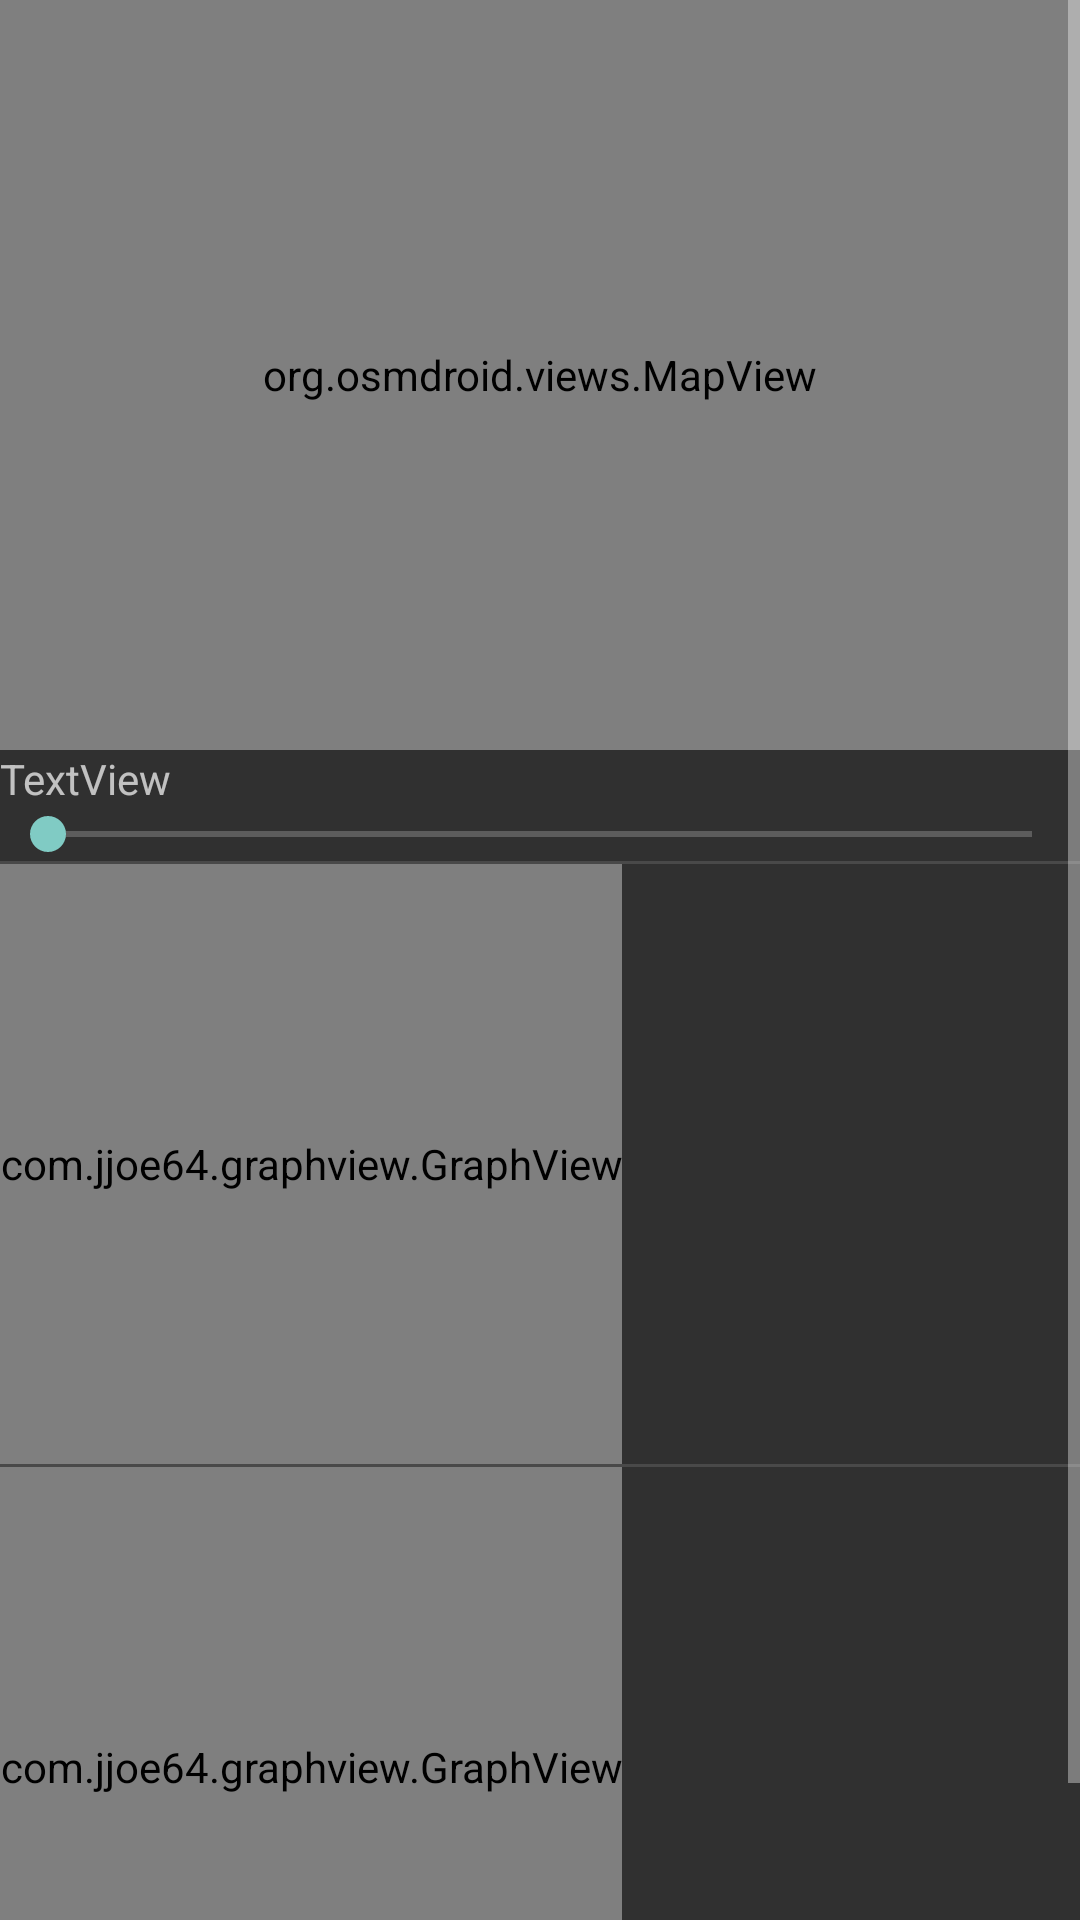

Write the Android layout XML for this screen, with the resource values it uses.
<!-- AndroidManifest.xml: activity theme Theme.AppCompat.Dark.NoActionBar.FullScreen -->
<!-- res/layout/activity_analytics.xml -->
<?xml version="1.0" encoding="utf-8"?>
<android.support.constraint.ConstraintLayout xmlns:android="http://schemas.android.com/apk/res/android"
    xmlns:app="http://schemas.android.com/apk/res-auto"
    xmlns:tools="http://schemas.android.com/tools"
    android:layout_width="match_parent"
    android:layout_height="match_parent"
    tools:context=".MainActivity">

    <ScrollView
        android:layout_width="match_parent"
        android:layout_height="match_parent"
        tools:layout_editor_absoluteY="687dp">
    <LinearLayout
        android:id="@+id/layout"
        android:layout_width="match_parent"
        android:layout_height="match_parent"
        android:orientation="vertical"
        tools:layout_editor_absoluteX="0dp"
        tools:layout_editor_absoluteY="0dp">

        <org.osmdroid.views.MapView
            android:id="@+id/map"
            android:layout_width="match_parent"
            android:layout_height="250dp" />

        <TextView
            android:id="@+id/infoTxt"
            android:layout_width="match_parent"
            android:layout_height="wrap_content"
            android:text="TextView" />

        <SeekBar
            android:id="@+id/seekBar"
            android:layout_width="match_parent"
            android:layout_height="wrap_content" />

        <View
            android:id="@+id/divider1"
            android:layout_width="match_parent"
            android:layout_height="1dp"
            android:background="?android:attr/listDivider" />

        <com.jjoe64.graphview.GraphView
            android:id="@+id/altLine"
            android:layout_width="wrap_content"
            android:layout_height="200dp" />
        <View
            android:id="@+id/divider2"
            android:layout_width="match_parent"
            android:layout_height="1dp"
            android:background="?android:attr/listDivider" />

        <com.jjoe64.graphview.GraphView
            android:id="@+id/spdLine"
            android:layout_width="wrap_content"
            android:layout_height="200dp" />

    </LinearLayout>
    </ScrollView>
</android.support.constraint.ConstraintLayout>
<!-- resources referenced by this layout -->
<resources>
  <style name="Theme.AppCompat.Dark.NoActionBar.FullScreen" parent="@style/Theme.AppCompat">
          <item name="android:windowNoTitle">true</item>
          <item name="android:windowActionBar">true</item>
          <item name="android:windowFullscreen">false</item>
          <item name="android:windowContentOverlay">@null</item>
      </style>
</resources>
